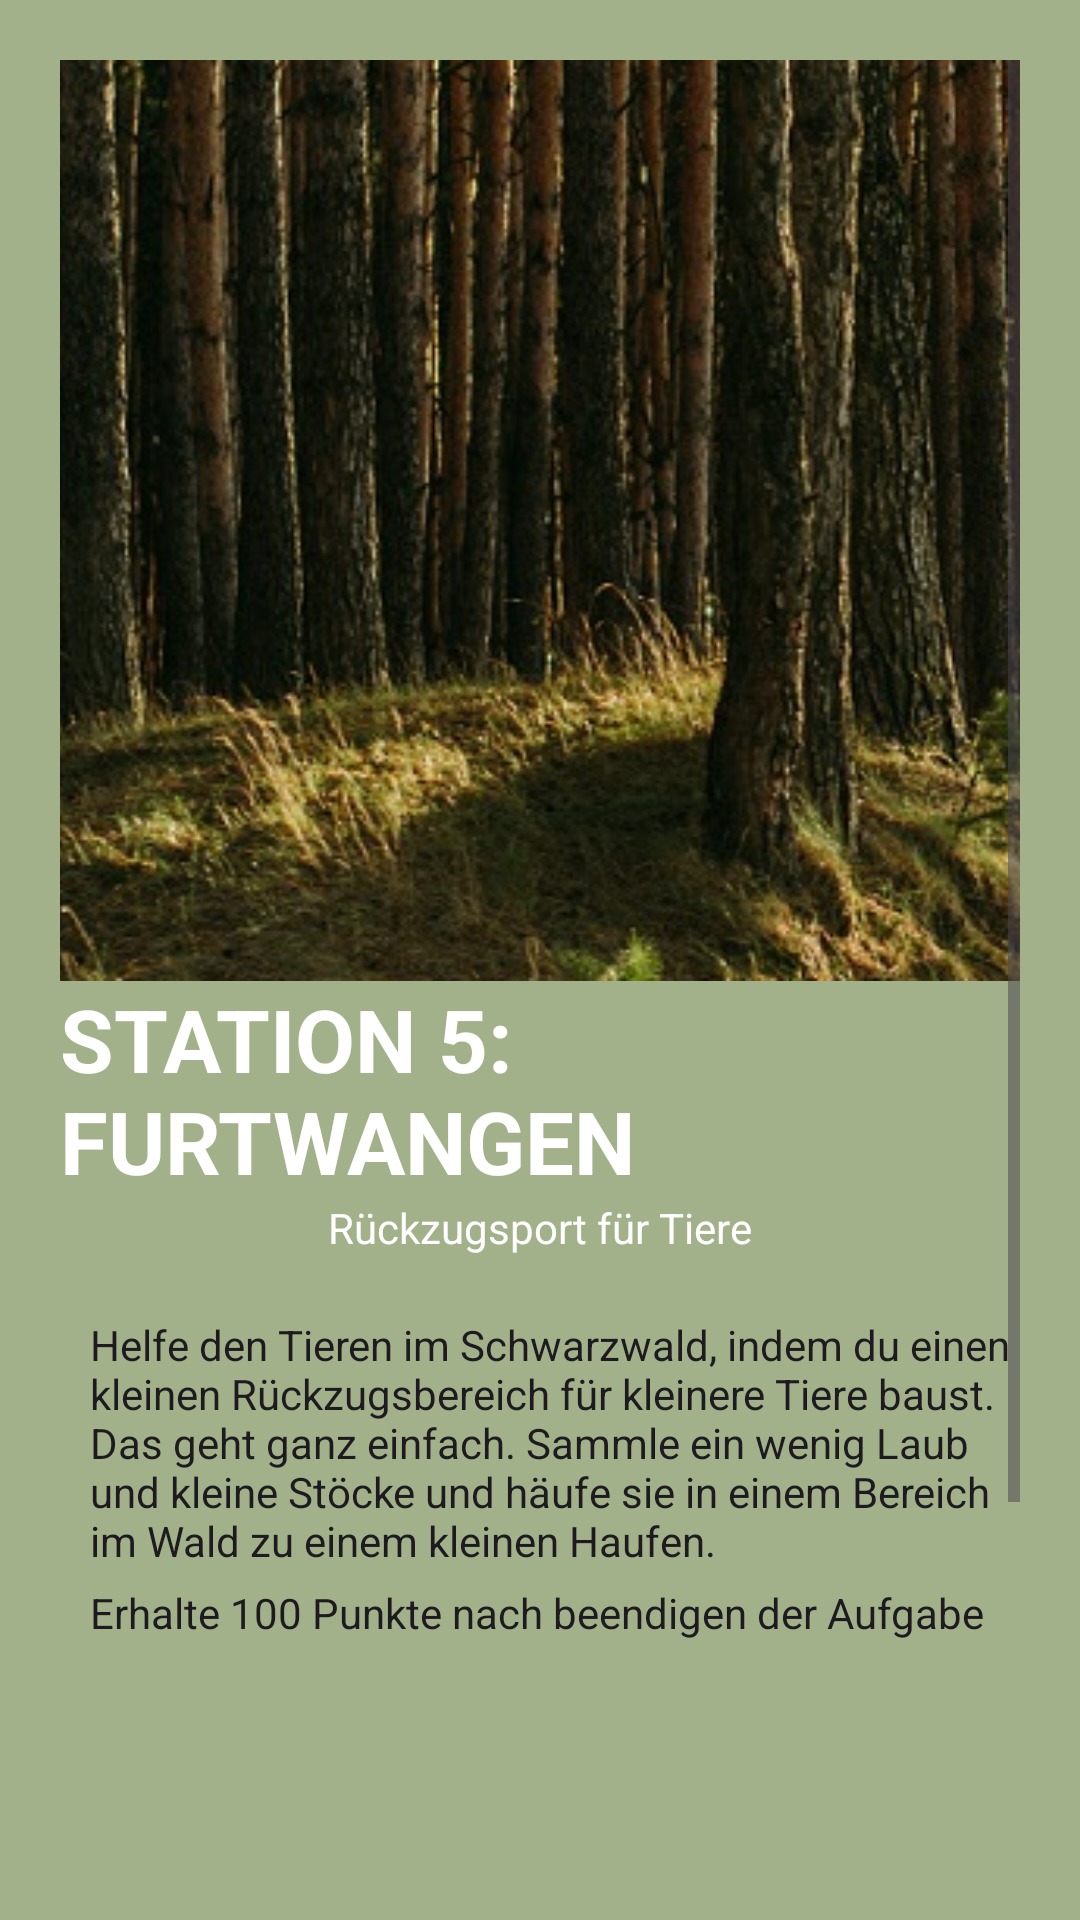

Produce the Android XML layout that renders to this screen, including the resource entries it uses.
<!-- AndroidManifest.xml: application theme Theme.MyEarth -->
<!-- res/layout/activity_fith_station.xml -->
<?xml version="1.0" encoding="utf-8"?>
<ScrollView xmlns:android="http://schemas.android.com/apk/res/android"
xmlns:app="http://schemas.android.com/apk/res-auto"
xmlns:tools="http://schemas.android.com/tools"
android:id="@+id/main"
android:layout_width="match_parent"
android:layout_height="match_parent"
tools:context=".FithStation"
android:background="@color/lightgreen"
android:padding="20dp">

<LinearLayout
    android:layout_width="match_parent"
    android:layout_height="wrap_content"
    android:orientation="vertical"
    android:gravity="center"
    android:padding="0dp">

    <ImageView
        android:id="@+id/img_station_1"
        android:layout_width="432dp"
        android:layout_height="307dp"
        android:gravity="top"
        android:padding="0dp"
        android:src="@drawable/station5" />

    <TextView
        android:id="@+id/textTitle"
        android:layout_width="wrap_content"
        android:layout_height="wrap_content"
        android:layout_marginTop="0dp"
        android:text="STATION 5: FURTWANGEN"
        android:textSize="29sp"
        android:textColor="@color/white"
        android:textStyle="bold" />

    <TextView
        android:id="@+id/subtitle"
        android:layout_width="wrap_content"
        android:layout_height="wrap_content"
        android:layout_marginTop="0dp"
        android:text="Rückzugsport für Tiere"
        android:textAppearance="@style/TextAppearance.AppCompat.Body1"
        android:textColor="@color/white" />

    <TextView
        android:id="@+id/text1"
        android:layout_width="wrap_content"
        android:layout_height="wrap_content"
        android:paddingLeft="10dp"
        android:text="@string/fith_station_text_1"
        android:textAppearance="@style/TextAppearance.AppCompat.Body1"
        android:layout_marginTop="20dp"/>

    <LinearLayout
        android:layout_width="match_parent"
        android:layout_height="wrap_content"
        android:orientation="horizontal"
        android:gravity="start">

        <TextView
            android:id="@+id/text2"
            android:layout_width="wrap_content"
            android:layout_height="wrap_content"
            android:paddingLeft="10dp"
            android:layout_marginTop="5dp"
            android:text="@string/fith_station_text_2"
            android:textAppearance="@style/TextAppearance.AppCompat.Body1" />
    </LinearLayout>

    <Button
        android:id="@+id/trash_to_points"
        android:layout_width="351dp"
        android:layout_height="62dp"
        android:layout_marginTop="140dp"
        android:backgroundTint="@color/orange"
        android:text="Fertig!" />

    <ImageButton
        android:id="@+id/button_back"
        android:layout_gravity="start"
        android:layout_width="50dp"
        android:layout_height="50dp"
        android:background="@color/lightgreen"
        android:scaleType="fitCenter"
        android:src="@drawable/back"
        android:padding="10dp" />

</LinearLayout>

</ScrollView>
<!-- resources referenced by this layout -->
<resources>
  <color name="lightgreen">#a3b18a</color>
  <color name="orange">#d56901</color>
  <color name="white">#FFFFFFFF</color>
  <!-- drawable station5: png bitmap (drawable, 256643 bytes) -->
  <string name="fith_station_text_1">Helfe den Tieren im Schwarzwald, indem du einen kleinen Rückzugsbereich für kleinere Tiere baust. Das geht ganz einfach. Sammle ein wenig Laub und kleine Stöcke und häufe sie in einem Bereich im Wald zu einem kleinen Haufen.</string>
  <string name="fith_station_text_2">Erhalte 100 Punkte nach beendigen der Aufgabe</string>
  <style name="Theme.MyEarth" parent="Base.Theme.MyEarth" />
  <style name="Base.Theme.MyEarth" parent="Theme.Material3.DayNight.NoActionBar">
          
          
      </style>
</resources>
